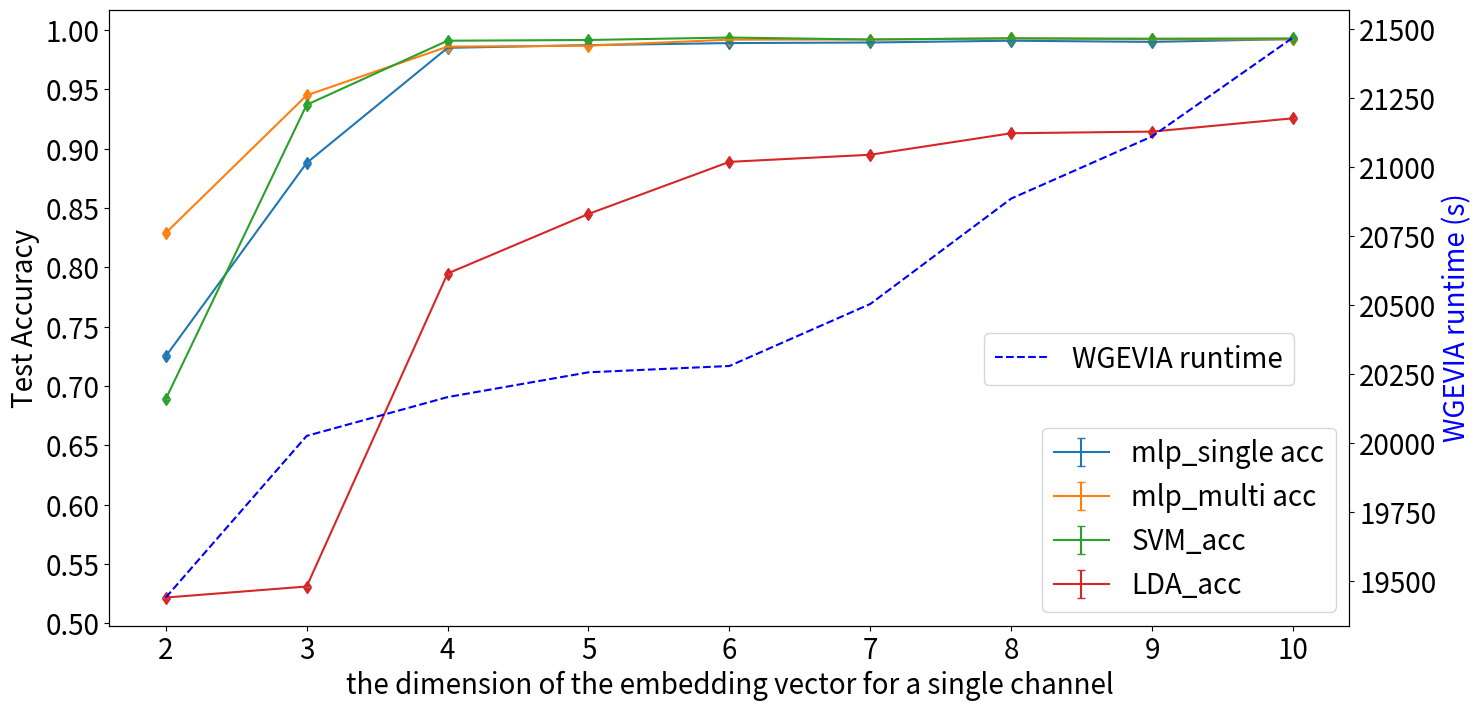

This chart was generated by the following Python code: (Note: this script raises an exception after producing the figure.)
# import pandas
import pandas as pd
import matplotlib.pyplot as plt
import numpy as np
para = 'd'

if para == 'w':
    #data:
    wntd = [1,2,3,4,5,6]#w
    runtime = [1047.9343619346619,2528.7617015838623,5350.577814102173,8791.506373643875,12829.418137311935,16861.655007362366]
    featureGenRuntime = [0.0016727922425914686
,0.0036798762816238743
,0.005033740665406763
,0.006827170294421853
,0.008594846554707498
,0.01010690405364536
]
    wgeviaRuntime = [2894.9593341350555,6381.238715171814,12600.507453680038,20962.62832403183,30241.329400777817,40034.20350623131]
    m1a = [0.989,0.991,0.991,0.991,0.992,0.992]#model1 mlp_single
    m1std = [0.001,0.001,0.001,0.001,0.001,0.002]
    m2a = [0.99,0.992,0.991,0.993,0.993,0.993]
    m2std = [0.002,0.001,0.001,0.002,0.001,0.001]
    m3a = [0.989,0.99,0.992,0.993,0.993,0.993]
    m3std = [0.001
    ,0.001
    ,0.001
    ,0.001
    ,0.001
    ,0.001
    ]
    m4a = [0.906,0.908 ,0.911,0.913,0.913,0.914]
    m4std = [0.004,0.003,0.004,0.003,0.005,0.003
    ]

    # create figure and axis objects with subplots()
    fig,ax = plt.subplots(figsize=(16, 8))
    fs = 20
    # make a plot
    #ax.plot(, color="red", marker="o",label ='acc1')
    #ax.plot(x_axis, y_axis_3, color="red", marker="o")
    #ax.errorbar(x_axis, y_axis_3, e, marker='s', mfc='red',mec='green', ms=20, mew=4)
    ax.errorbar(wntd, m1a, m1std, uplims=True, lolims=True, label ='mlp_single acc',)
    ax.errorbar(wntd, m2a, m2std, uplims=True, lolims=True, label ='mlp_multi acc')
    ax.errorbar(wntd, m3a, m3std, uplims=True, lolims=True, label ='SVM_acc')
    ax.errorbar(wntd, m4a, m4std, uplims=True, lolims=True, label ='LDA_acc')
    ax.set_yticks(np.arange(0.9,1.01,0.01))

    # set x-axis label
    ax.set_xlabel("featureGenIters",fontsize=fs)
    # set y-axis label
    ax.set_ylabel("Test Accuracy",color="k",fontsize=fs)

    # twin object for two different y-axis on the sample plot
    ax2=ax.twinx()
    # make a plot with different y-axis using second axis object
    ax2.plot(wntd, runtime,'m--',label ='doc2vec runtime')
    ax2.plot(wntd, wgeviaRuntime,'b--',label ='WGEVIA runtime')

    ax2.set_ylabel("Runtime (s)",color="k",fontsize=fs)

    #ax3=ax.twinx()
    #ax3.spines['right'].set_position(('outward', 120))
    # make a plot with different y-axis using second axis object
    #ax3.plot(wntd, featureGenRuntime,'b--',label ='featureExtractor runtime')
    #ax3.set_ylabel("featureExtractor runtime (s)",color="blue",fontsize=fs)

    #ax4=ax.twinx()
    #ax4.spines['right'].set_position(('outward', 240))
    # make a plot with different y-axis using second axis object
    #ax4.plot(wntd, wgeviaRuntime,'y--',label ='WGEVIA runtime')
    #ax4.set_ylabel("WGEVIA runtime (s)",color="y",fontsize=fs)


    ax.legend(loc='center left',fontsize=fs)
    ax2.legend(loc = 'center right',fontsize=fs)
    #ax3.legend(loc= (0.54,0.315),fontsize=fs)
    #ax4.legend(loc= (0.652,0.39),fontsize=fs)


    ax.tick_params(axis="x", labelsize=fs)
    ax.tick_params(axis="y", labelsize=fs)
    ax2.tick_params(axis="y", labelsize=fs)
    #ax3.tick_params(axis="y", labelsize=fs)
    #ax4.tick_params(axis="y", labelsize=fs)

    #ax.set_yticklabels(y_ticks, rotation=0, fontsize=8)

    plt.show()
    # save the plot as a file
    fig.savefig('../visOut/figure5_w_runtime_acc.png')


if para == 'nt':
    #data:
    wntd = [2,3,4,5,6,7,8,9,10,11]#d
    d = 4
    if d == 8:

        WGEVIAruntime = [6960.387296676636,7777.173343420029,8673.055312633514,11503.796628952026,13385.845479726791,15035.68401813507,16537.41446185112,18373.14762210846,20331.64,22588.4519841671]
        D2Vruntime = [6779.948984384537,7590.340972900391,8476.558032751083,8946.196504116058,8848.805790185928,8896.226517677307,8927.551693439484,8914.580554246902,8937.34,9028.258833408356]

        m2std = [0.0015067164,0.001131827,0.0012523432,0.0016192592,0.0008222568,0.0015838953,0.0016493322,0.0020855798,0.001,0.0012517127]
        m2a = [0.9817033760096428,0.9829612446070416,0.98978363828444823,0.9899677050709976,0.9900677050709976,0.9902647556070736,0.9912554880603608,0.9917200932977055,0.993,0.9929882095350819]

        m3std = [0.0014036196398073998,0.0009948391094217826,0.0017746057441196864,0.0007992909772883413,0.001175060147117923,0.0010670134611280259,0.0008953476707483259,0.001262396353541642,0.001,0.0007994706664974914]
        m3a = [0.9811752886071699,0.9826616637619822,0.9862022535352102,0.9863227579992946,0.9935950891539787,0.9925993040712862,0.9926616637619822,0.9931751462260023,0.993,0.9930782380710939]

        m1std = [0.0012870838,0.00096896384,0.00185922587,0.0012705638,0.0021112433,0.0016741959,0.00097094825,0.0014161832,0.001,0.0017345279]
        m1a = [0.9769967817508645,0.9801712160710296,0.9859382098339737,0.9856804836177424,0.9915016919991022,0.988661948524317,0.9926304839166342,0.9911587137002746,0.991,0.9912295032255856]#model1 mlp_single

        m4std = [0.004513679300941421,0.0077669201835293715,0.005144710348408305,0.003175938324297673,0.0028936770093651166,0.0028985061554579966,0.004424836314316426,0.006284121800392114,0.003,0.002673242771196047]
        m4a = [0.7519169966703457,0.7977872879702586,0.8578614049760587,0.8849859058947434,0.8884058586046319,0.9038552825858595,0.9063544253099372,0.9122107339097053,0.913,0.9138761854454928]
    else:
        # d = 4
        D2Vruntime = [6606.650731801987, 7444.659994602203,8207.686257839203,8531.089632987976,8566.16709780693,8673.365884780884,8667.756174087524,
                      8585.646532535553,8633.496286869049,8733.702984571457]
        WGEVIAruntime = [6779.662407398224,7631.9338722229,8403.142434835434,10973.707405090332,12941.707644701004,14381.99924325943,16034.469168663025,
                         17765.62677335739,20146.65927195549,21765.6560819149]

        m2std = [0.0027778393,0.0029433966,0.0025128808,0.0019286902,0.0019512653,0.002475077,0.0021525838,0.0018907154,0.0016446221,0.0018591076]
        m2a = [0.9621151972332405,0.9750560557916801,0.9769331639975631,0.9825522612248802,0.9850030992358696,0.9863337175451096,0.9873195397501591,
               0.988936809390201,0.9895018343802697,0.9900467814519727]

        m3std = [0.0033361559213859597,0.0015505877866760357,0.0016639243618771435,0.0007926158692251984,0.0007502421422134588,0.0010333236251011011,
                 0.0013943632986943857,0.0008741909319978737,0.0016177320504185502,0.0013108363160429816]
        m3a = [0.9015538839354372,0.9674473583674206,0.9810118138328194,0.9863191126066568,0.9899300647616935,0.9909882095350819,
               0.9905059069164097,0.9910817490711259,0.9919570296897341,0.992082948442258]

        m1std = [0.0032980489,0.0030634312,0.0036665339,0.0011038871,0.0031369494,0.0018011146,0.0022829322,0.0023488107,0.001480952,0.0016222977]
        m1a = [0.9227065219813155,0.9678965111723024,0.9737989088820307,0.976785552224271,0.9792906048536762,0.9803689699265976,0.9811553530699716,
               0.9826604056993768,0.9853066102359016,0.987890552357413]#model1 mlp_single

        m4std = [0.008040730319606428,0.006979300406516172,0.005771022747591194,0.0066973062447772775,0.007334192451829327,0.004229692570264949,0.009048748153334901,
                 0.004959560312789895,0.005085217356398754,0.003857238185470046]
        m4a = [0.6299493758868254,0.6644170442213082,0.7008233381210359,0.7441354718767306,0.7545773398741721,0.7736695784158845,0.7859584942593761,
               0.7884796653064374,0.8039378038846148,0.8151842857926963]


    # create figure and axis objects with subplots()
    fig,ax = plt.subplots(figsize=(16, 8))
    fs = 20
    # make a plot
    #ax.plot(, color="red", marker="o",label ='acc1')
    #ax.plot(x_axis, y_axis_3, color="red", marker="o")
    #ax.errorbar(x_axis, y_axis_3, e, marker='s', mfc='red',mec='green', ms=20, mew=4)
    ax.errorbar(wntd, m1a, m1std, uplims=True, lolims=True, label ='mlp_single acc',)
    ax.errorbar(wntd, m2a, m2std, uplims=True, lolims=True, label ='mlp_multi acc')
    ax.errorbar(wntd, m3a, m3std, uplims=True, lolims=True, label ='SVM_acc')
    ax.errorbar(wntd, m4a, m4std, uplims=True, lolims=True, label ='LDA_acc')
    ax.set_yticks(np.arange(0.6, 1.05, 0.05))
    # set x-axis label
    ax.set_xlabel("the number of channels used for graph embedding",fontsize=fs)
    # set y-axis label
    ax.set_ylabel("Test Accuracy",color="k",fontsize=fs)

    # twin object for two different y-axis on the sample plot
    #ax2=ax.twinx()
    # make a plot with different y-axis using second axis object
    #ax2.plot(wntd, D2Vruntime,'m--',label ='doc2vec runtime')
    #ax2.set_ylabel("doc2vec runtime (s)",color="m",fontsize=fs)

    ax3=ax.twinx()

    #ax3.spines['right'].set_position(('outward', 120))
    # make a plot with different y-axis using second axis object
    ax3.plot(wntd, WGEVIAruntime,'b--',label ='WGEVIA runtime')
    ax3.set_ylabel("WGEVIA runtime (s)",color="b",fontsize=fs)

    ax.legend(loc='lower right',fontsize=fs)
    #ax2.legend(loc = (0.705,0.36),fontsize=fs)
    ax3.legend(loc= (0.705,0.29),fontsize=fs)

    ax.tick_params(axis="x", labelsize=fs)
    ax.tick_params(axis="y", labelsize=fs)
    #ax2.tick_params(axis="y", labelsize=fs)
    ax3.tick_params(axis="y", labelsize=fs)
    plt.xticks(np.arange(2, 12, step=1))

    plt.show()
    # save the plot as a file
    fig.savefig('../visOut/nt_runtime_acc_d'+str(d)+'.png')


if para == 'd':
    #data:
    wntd = [2,3,4,5,6,7,8,9,10]#d
    WGEVIAruntime = [19438.4,20024.27,20164.91,20254.80,20277.65,20502.48,20884.51,21109.88,21468.18]
    D2Vruntime = [8414.18,8536.21,8563.60,8595.86,8619.26,8738.26,8843.23,8974.95,9021.11]

    m2std = [0.005, 0.0038, 0.001, 0.0016, 0.001, 0.001,0.001,0.0014,0.0009]
    m2a = [0.829,0.945,0.986,0.9868,0.9919,0.992,0.993,0.9922,0.9922]

    m3std = [0.006, 0.004, 0.0009, 0.0012,0.001, 0.001,0.001,0.001,0.0011]
    m3a = [0.689, 0.937, 0.991, 0.9916, 0.99368,0.992,0.993,0.9927,0.9929]

    m1std = [0.005, 0.0038, 0.002, 0.0017, 0.0014,0.0014,0.001,0.001,0.0008]
    m1a = [0.725,0.888,0.985,0.98728,0.989,0.9895,0.991,0.990,0.9924]#model1 mlp_single

    m4std = [0.0059, 0.007, 0.0069, 0.005, 0.0033,0.0059,0.003,0.005,0.003]
    m4a = [0.5217,0.531, 0.7948,0.845,0.8889,0.8949,0.913,0.9144,0.9256]


    # create figure and axis objects with subplots()
    fig,ax = plt.subplots(figsize=(16, 8))
    fs = 20
    # make a plot
    #ax.plot(, color="red", marker="o",label ='acc1')
    #ax.plot(x_axis, y_axis_3, color="red", marker="o")
    #ax.errorbar(x_axis, y_axis_3, e, marker='s', mfc='red',mec='green', ms=20, mew=4)
    ax.errorbar(wntd, m1a, m1std, uplims=True, lolims=True, label ='mlp_single acc',)
    ax.errorbar(wntd, m2a, m2std, uplims=True, lolims=True, label ='mlp_multi acc')
    ax.errorbar(wntd, m3a, m3std, uplims=True, lolims=True, label ='SVM_acc')
    ax.errorbar(wntd, m4a, m4std, uplims=True, lolims=True, label ='LDA_acc')
    ax.set_yticks(np.arange(0.5, 1.05, 0.05))

    # set x-axis label
    ax.set_xlabel("the dimension of the embedding vector for a single channel",fontsize=fs)
    # set y-axis label
    ax.set_ylabel("Test Accuracy",color="k",fontsize=fs)

    # twin object for two different y-axis on the sample plot
    #ax2=ax.twinx()
    # make a plot with different y-axis using second axis object
    #ax2.plot(wntd, D2Vruntime,'m--',label ='doc2vec runtime')
    #ax2.set_ylabel("doc2vec runtime (s)",color="m",fontsize=fs)

    ax3=ax.twinx()

    #ax3.spines['right'].set_position(('outward', 120))
    # make a plot with different y-axis using second axis object
    ax3.plot(wntd, WGEVIAruntime,'b--',label ='WGEVIA runtime')
    ax3.set_ylabel("WGEVIA runtime (s)",color="b",fontsize=fs)

    ax.legend(loc='lower right',fontsize=fs)
    #ax2.legend(loc = 'center right',fontsize=fs)
    ax3.legend(loc= (0.705,0.39),fontsize=fs)

    ax.tick_params(axis="x", labelsize=fs)
    ax.tick_params(axis="y", labelsize=fs)
    #ax2.tick_params(axis="y", labelsize=fs)
    ax3.tick_params(axis="y", labelsize=fs)

    plt.show()
    # save the plot as a file
    fig.savefig('../visOut/figure6_d_runtime_acc.png')
